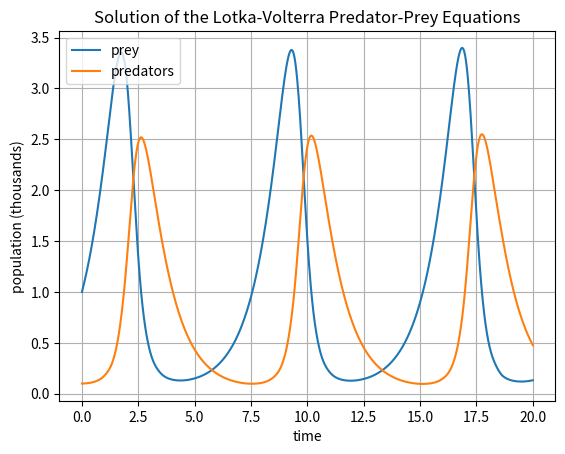
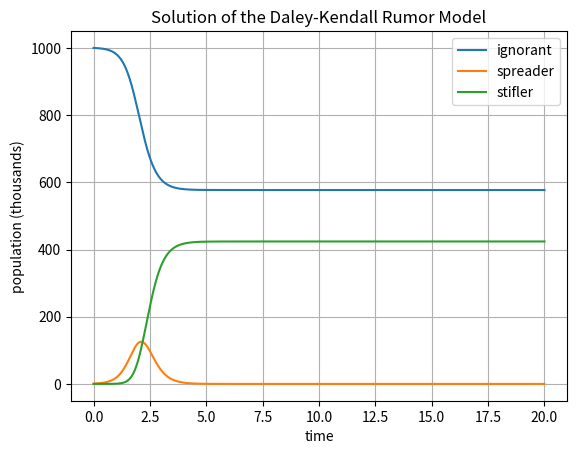
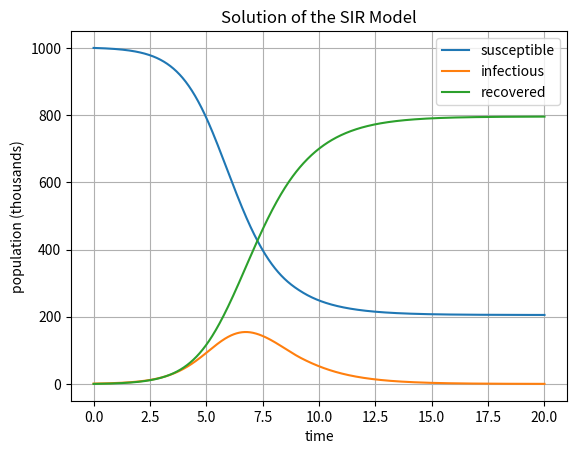

Source code (Python) for these figures, in order:
import numpy as np
from scipy.integrate import solve_ivp
%matplotlib inline
import matplotlib.pyplot as plt

# Predator-Prey Equations

def LV(time, current_state, alpha, beta, delta, gamma):
    
    prey = current_state[0]
    predators = current_state[1]
    
    prey_dot = alpha*prey - beta*prey*predators
    predators_dot = delta*prey*predators - gamma*predators
    
    return [prey_dot, predators_dot]

alpha = 1
beta = 4/3
delta = 1
gamma = 1
initial_conditions = [1,.1]
time = np.linspace(0,20,1000)

result = solve_ivp(LV, (0,20),initial_conditions, t_eval = time, args=(alpha, beta, delta, gamma))

prey = result.y[0,:]
predators = result.y[1,:]

plt.plot(time, prey, label='prey')
plt.plot(time, predators, label='predators')
plt.grid()
plt.legend()
plt.xlabel('time')
plt.ylabel('population (thousands)')
plt.title('Solution of the Lotka-Volterra Predator-Prey Equations')

# Daley-Kendall Rumor Model

def DK(time, current_state, alpha, beta):
    
    ignorant = current_state[0]
    spreader = current_state[1]
    stifler = current_state[2]
    
    ignorant_dot = -beta*ignorant*spreader
    spreader_dot = beta*ignorant*spreader - alpha*spreader*(spreader + stifler)
    stifler_dot = alpha*spreader*(spreader + stifler)
    
    return [ignorant_dot, spreader_dot, stifler_dot]

alpha = 0.01
beta = 0.003

initial_conditions = [1000,1,0]
time = np.linspace(0,20,1000)

result = solve_ivp(DK, (0,20), initial_conditions, t_eval = time, args=(alpha, beta))

print(type(result))
ignorant = result.y[0,:]
spreader = result.y[1,:]
stifler = result.y[2,:]

plt.plot(time, ignorant, label='ignorant')
plt.plot(time, spreader, label='spreader')
plt.plot(time, stifler, label='stifler')
plt.grid()
plt.legend()
plt.xlabel('time')
plt.ylabel('population (thousands)')
plt.title('Solution of the Daley-Kendall Rumor Model')

# SIR Model

def SIR(time, current_state, beta, gamma):
    
    susceptible = current_state[0]
    infectious = current_state[1]
    recovered = current_state[2]
    
    susceptible_dot = -beta*susceptible*infectious
    infectious_dot = beta*susceptible*infectious - gamma*infectious
    recovered_dot = gamma*infectious
    
    return [susceptible_dot, infectious_dot, recovered_dot]


beta = 0.002
gamma = 1

initial_conditions = [1000,1,0]
time = np.linspace(0,20,1000)

result = solve_ivp(SIR, (0,20), initial_conditions, t_eval = time, args=(beta, gamma))

susceptible = result.y[0,:]
infectious = result.y[1,:]
recovered = result.y[2,:]

plt.plot(time, susceptible, label='susceptible')
plt.plot(time, infectious, label='infectious')
plt.plot(time, recovered, label='recovered')
plt.grid()
plt.legend()
plt.xlabel('time')
plt.ylabel('population (thousands)')
plt.title('Solution of the SIR Model')
